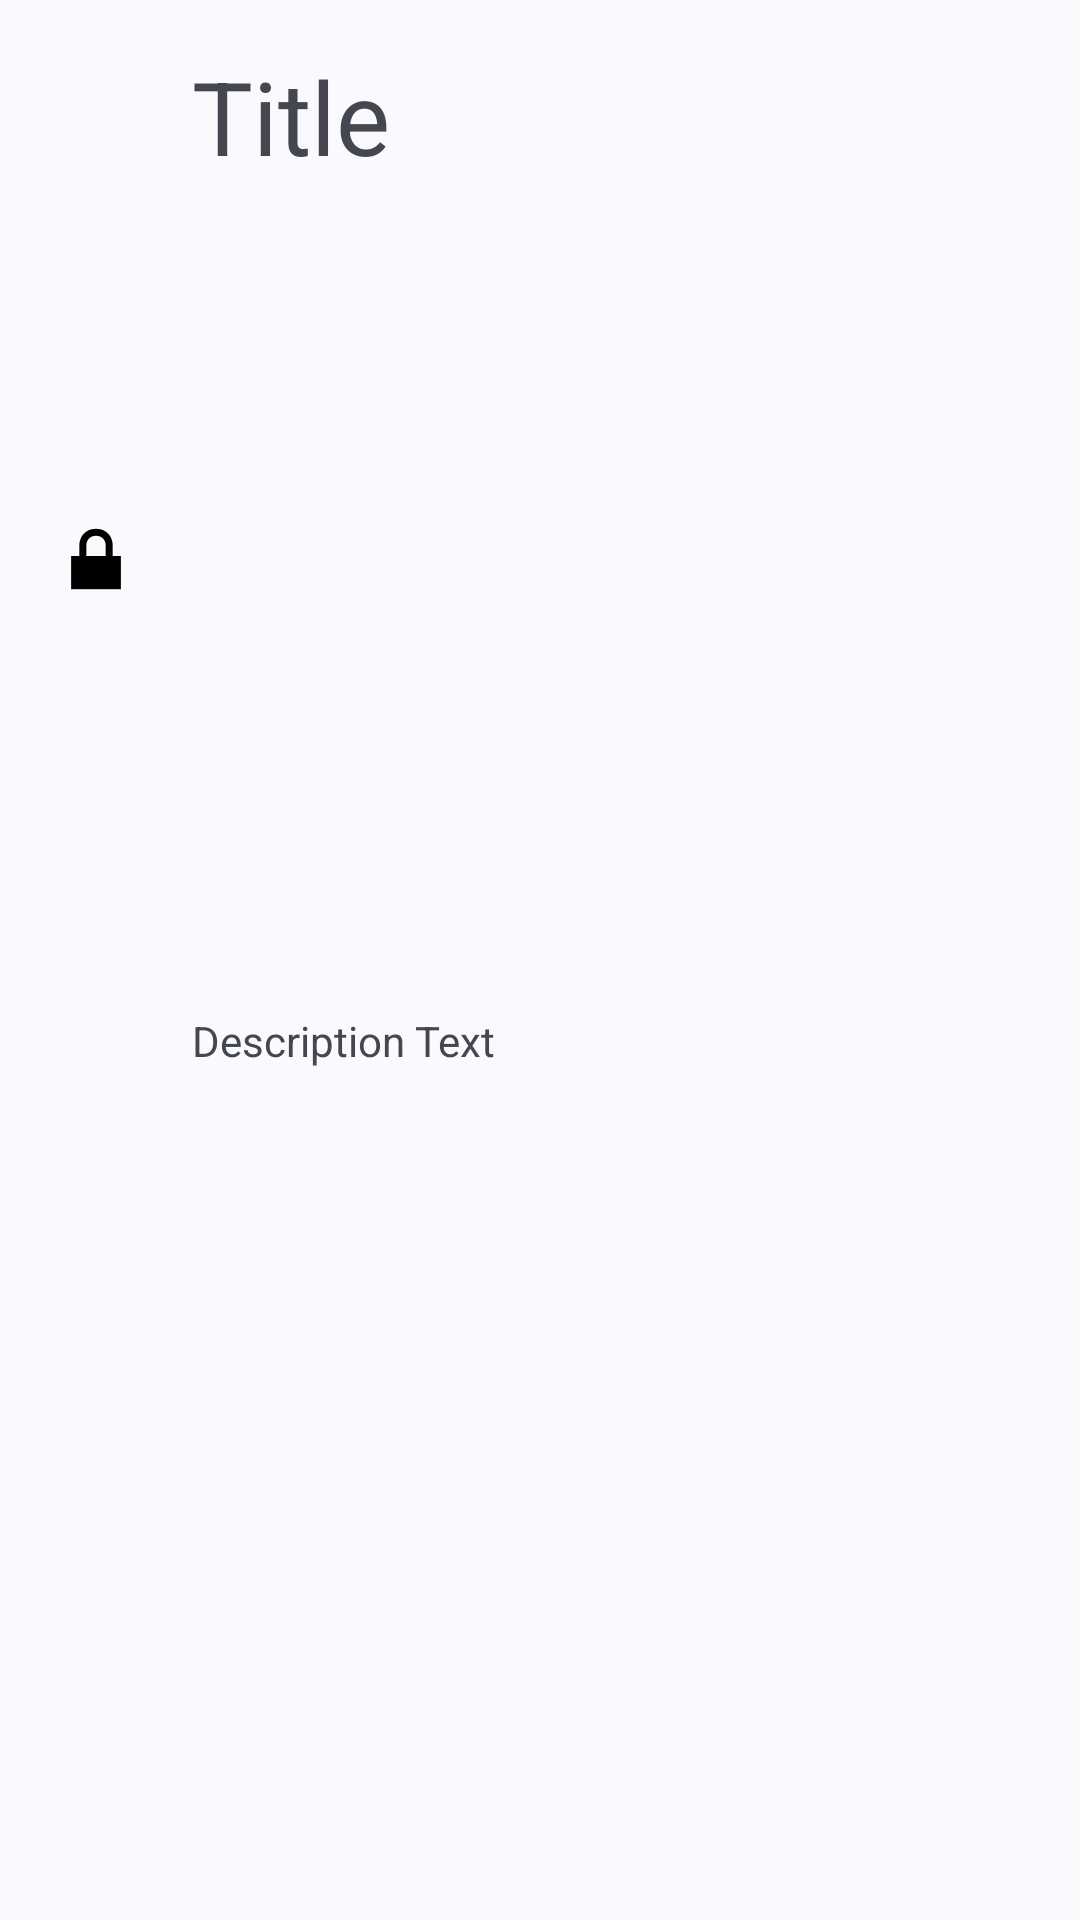

Reconstruct the res/layout file that produces this screen, plus the resources it refers to.
<!-- AndroidManifest.xml: application theme Theme.Vault -->
<!-- res/layout/vault_thumbnail_view.xml -->
<?xml version="1.0" encoding="utf-8"?>
<androidx.constraintlayout.widget.ConstraintLayout xmlns:android="http://schemas.android.com/apk/res/android"
    xmlns:app="http://schemas.android.com/apk/res-auto"
    xmlns:tools="http://schemas.android.com/tools"
    android:id="@+id/vaultThumbnailView"
    android:layout_width="match_parent"
    android:layout_height="wrap_content">

    <ImageView
        android:id="@+id/imageView"
        android:layout_width="wrap_content"
        android:layout_height="0dp"
        android:layout_marginStart="16dp"
        app:layout_constraintBottom_toBottomOf="@+id/contentView"
        app:layout_constraintStart_toStartOf="parent"
        app:layout_constraintTop_toTopOf="@+id/titleView"
        app:srcCompat="@android:drawable/ic_lock_lock"
        app:tint="@color/black" />

    <TextView
        android:id="@+id/titleView"
        android:layout_width="0dp"
        android:layout_height="wrap_content"
        android:layout_marginStart="16dp"
        android:layout_marginTop="16dp"
        android:layout_marginEnd="16dp"
        android:text="Title"
        android:textAppearance="@style/TextAppearance.AppCompat.Display1"
        app:layout_constraintEnd_toEndOf="parent"
        app:layout_constraintStart_toEndOf="@+id/imageView"
        app:layout_constraintTop_toTopOf="parent" />

    <TextView
        android:id="@+id/contentView"
        android:layout_width="0dp"
        android:layout_height="wrap_content"
        android:layout_marginStart="16dp"
        android:layout_marginTop="8dp"
        android:layout_marginEnd="16dp"
        android:layout_marginBottom="16dp"
        android:text="Description Text"
        app:layout_constraintBottom_toBottomOf="parent"
        app:layout_constraintEnd_toEndOf="parent"
        app:layout_constraintStart_toEndOf="@+id/imageView"
        app:layout_constraintTop_toBottomOf="@+id/titleView" />
</androidx.constraintlayout.widget.ConstraintLayout>
<!-- resources referenced by this layout -->
<resources>
  <style name="Theme.Vault" parent="Theme.Material3.DynamicColors.DayNight">
          
          <item name="colorPrimary">@color/purple_500</item>
          <item name="colorPrimaryVariant">@color/purple_700</item>
          <item name="colorOnPrimary">@color/white</item>
          
          <item name="colorSecondary">@color/teal_200</item>
          <item name="colorSecondaryVariant">@color/teal_700</item>
          <item name="colorOnSecondary">@color/black</item>
          
          <item name="android:statusBarColor">?attr/colorPrimaryVariant</item>
          
      </style>
  <!-- not gathered from this repository: default colours our renderer supplied (Android Studio template values) -->
  <color name="purple_500">#FF6200EE</color>
  <color name="purple_700">#FF3700B3</color>
  <color name="teal_200">#FF03DAC5</color>
  <color name="teal_700">#FF018786</color>
  <color name="black">#FF000000</color>
  <color name="white">#FFFFFFFF</color>
</resources>
